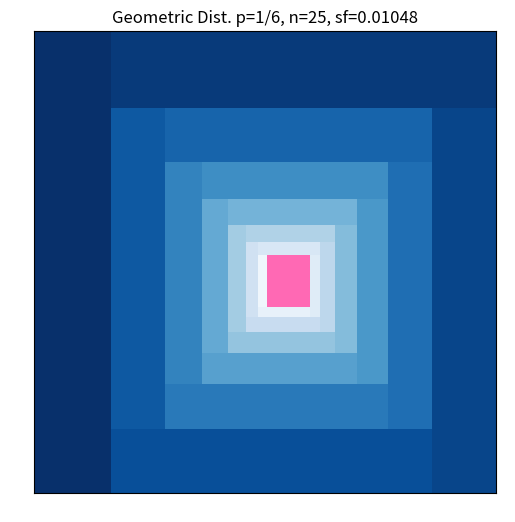

Write Python code to recreate this figure.
import matplotlib.pyplot as plt
import matplotlib.patches as patches
import matplotlib.cm as cm
import numpy as np
from scipy.stats import geom


def divided_left(sq, p):
    x, y, w, h = sq
    w1 = p / h
    w2 = w - w1
    return (x, y, w1, h), (x + w1, y, w2, h)

def divided_top(sq, p):
    x, y, w, h = sq
    h1 = p / w
    h2 = h - h1
    return (x, y + h2, w, h1), (x, y, w, h2)

def divided_right(sq, p):
    x, y, w, h = sq
    w1 = p / h
    w2 = w - w1
    return (x + w2, y, w1, h), (x, y, w2, h)

def divided_bottom(sq, p):
    x, y, w, h = sq
    h1 = p / w
    h2 = h - h1
    return (x, y, w, h1), (x, y + h1, w, h2)

p = 1/6
n = 25

sq2 = 0, 0, 1, 1  # x, y, w, h

fig, ax = plt.subplots(1, 1, figsize=(6, 6))

for i in range(n):
    m = i%4
    pmf = p*(1-p)**i
    if not m:
        sq1, sq2 = divided_left(sq2, pmf)
        x, y, w, h = sq1
    if m == 1:
        sq1, sq2 = divided_top(sq2, pmf)
        x, y, w, h = sq1
    if m == 2:
        sq1, sq2 = divided_right(sq2, pmf)
        x, y, w, h = sq1
    if m == 3:
        sq1, sq2 = divided_bottom(sq2, pmf)
        x, y, w, h = sq1

    fc = cm.Blues_r(i/n)
    r = patches.Rectangle(xy=(x, y), width=w, height=h, fc=fc)
    ax.add_patch(r)

# sf
x, y, w, h = sq2
r = patches.Rectangle(xy=(x, y), width=w, height=h, fc='hotpink')
ax.add_patch(r)

q = np.reciprocal(p)
q = int(q) if q.is_integer() else q
sf = w * h
ax.set_title(f'Geometric Dist. p=1/{q}, n={n}, sf={round(sf, 5)}')

ax.set_aspect('equal')
plt.xticks(color='None')
plt.yticks(color='None')
plt.tick_params(length=0)
plt.show()